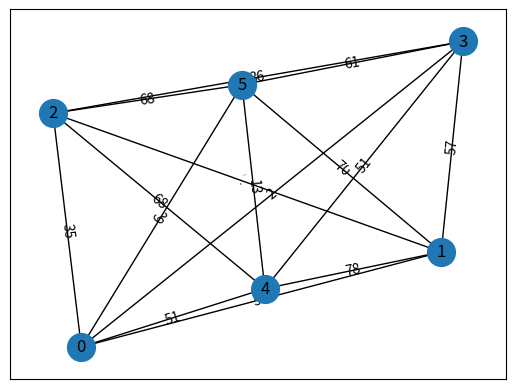
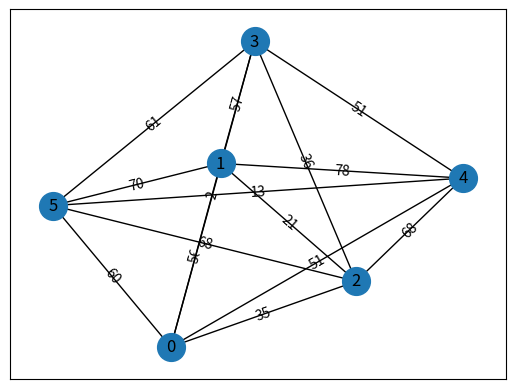

Source code (Python) for these figures, in order: (Note: this script raises an exception after producing the figures.)
# -*- coding: utf-8 -*-

"""
用于可视化邻接矩阵
https://networkx.org/documentation/stable/reference/convert.html

"""
import matplotlib.pyplot as plt
import networkx as nx
import networkx.algorithms.approximation as nx_app
import math
import numpy as np

def from_matrix(distance_matrix):
    """从矩阵生成图像对象
    distance_matrix
        list或者np形式的临界矩阵
    return
        #图像对象
    """
    distance_matrix = np.array(distance_matrix)

    def get_noself_list(aGraph):
        tmp = {}
        for u, v, d in G.edges(data=True):
            if u!=v:
                tmp[(u, v)]=d['weight']
        return tmp
    # 新建空对象
    G = nx.Graph()
    assert distance_matrix.shape[0]==distance_matrix.shape[1]
    vertex_list = list(range(distance_matrix.shape[0]))

    G_list = [(vertex_list[i], vertex_list[j], distance_matrix[i, j]) for i in range(distance_matrix.shape[0]) for j in range(distance_matrix.shape[1])]
    # 从任何可迭代容器中添加节点，例如列表
    G.add_weighted_edges_from(G_list)
    # 去除自环
    G.remove_edges_from(nx.selfloop_edges(G))
    # 也能去除，麻烦
    # edge_labels = dict([((u, v), d['weight']) for u, v, d in G.edges(data=True)])
    edge_labels = get_noself_list(G)
    pos = nx.spring_layout(G)
    nx.draw_networkx_edge_labels(G, pos, edge_labels=edge_labels, font_size=10)
    nx.draw_networkx(G, pos, node_size=400)
    plt.show()

    return G

def root_from_list(root_list, distance_matrix, auto=False):
    """
    root_list:
        最优路径，保存为list，记得得走成闭环
    distance_matrix:
        距离矩阵
    auto:
        自动规划路径
    """
    distance_matrix = np.array(distance_matrix)

    G = from_matrix(distance_matrix)
    pos = nx.get_node_attributes(G, "pos")

    # Depot should be at (0,0)
    pos[0] = (0.5, 0.5)

    H = G.copy()


    #   计算路径
    for i in range(len(pos)):
        for j in range(i + 1, len(pos)):
            dist = math.hypot(pos[i][0] - pos[j][0], pos[i][1] - pos[j][1])
            dist = dist
            G.add_edge(i, j, weight=dist)
    # 自动规划路径
    if auto:
        cycle = nx_app.christofides(G, weight="weight")
        edge_list = list(nx.utils.pairwise(cycle))
    else:
        edge_list = root_list

    # 画全连接网
    nx.draw_networkx_edges(H, pos, edge_color="blue", width=0.5)

    # 画路径
    nx.draw_networkx(
        G,
        pos,
        with_labels=True,
        edgelist=edge_list,
        edge_color="red",
        node_size=200,
        width=3,
    )

    #print("The route of the traveller is:", cycle)
    plt.show()   

if __name__ == "__main__":
    distance_matrix = np.array([
        [0, 56, 35, 2, 51, 60],
        [56, 0, 21, 57, 78, 70],
        [35, 21, 0, 36, 68, 68],
        [2, 57, 36, 0, 51, 61],
        [51, 78, 68, 51, 0, 13],
        [60, 70, 68, 61, 13, 0]
    ])
    root = [0,1,3,2,5,4,0]

    from_matrix(distance_matrix)
    root_from_list(root,distance_matrix)
